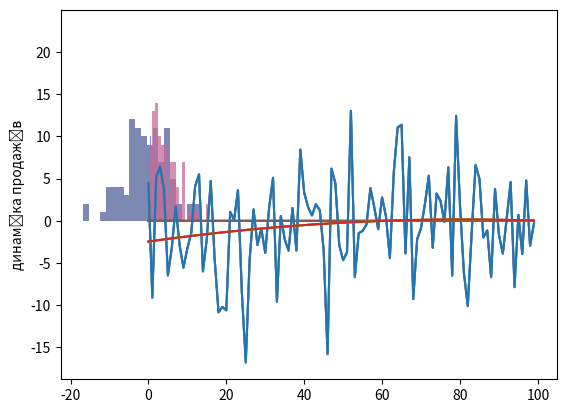

Here is the Python script that generated this plot:
import numpy as np
import math as mt
import matplotlib.pyplot as plt

n = 100
iter = int(n)
nAVv = 0
nAV = int((iter * nAVv)/100)
dm = 0
dsig = 5
SAV = np.zeros(nAV)
SSAV = np.zeros(nAV)

for i in range(nAV):
    SAV[i] = mt.ceil(np.random.randint(1, iter))

#=================================================================
uniformS = np.random.rand(iter)

mUniformS = np.median(uniformS)
dUniformS = np.var(uniformS)
scvUniformS = mt.sqrt(dUniformS)

print('номери АВ: SAV=',SAV)
print('матриця реалізацій ВВ=',uniformS)
print('матиматичне сподівання ВВ=',mUniformS)
print('дисперсія ВВ =',dUniformS)
print('СКВ ВВ=',scvUniformS)
print('========================================================')

plt.hist(uniformS, bins=20, facecolor="blue", alpha=0.5)
plt.show()
#=================================================================

normalS = np.random.normal(dm, dsig, iter)

mNormalS = np.median(normalS)
dNormalS = np.var(normalS)
scvNormalS = mt.sqrt(dNormalS)

print('матриця реалізацій ВВ=',normalS)
print('матиматичне сподівання ВВ=',mNormalS)
print('дисперсія ВВ =',dNormalS)
print('СКВ ВВ=',scvNormalS)
print('========================================================')

plt.hist(normalS, bins=20, facecolor="blue", alpha=0.5)
plt.show()
#=================================================================
quadraticS = np.zeros(n)
quadraticSV = np.zeros(n)

SV0 = np.zeros(n)
quadraticSAV = np.zeros(n)

for i in range(n):
    quadraticS[i] = (0.0000005 * i * i)
    quadraticSV[i] = quadraticS[i] + normalS[i]
    SV0 = abs(quadraticSV[i] - quadraticS[i])
    quadraticSAV[i] = quadraticSV[i]

plt.plot(quadraticSV)
plt.plot(quadraticS)
plt.ylabel('динаміка продажів')
plt.show()

#=================================================================
SSAV = np.random.normal(dm, (3*dsig), nAV)
for i in range(nAV):
    k = int(SAV[i])
    quadraticSAV[k] = quadraticS[k] + SSAV[i]

plt.plot(quadraticSAV)
plt.plot(quadraticS)
plt.ylabel('динаміка продажів')
plt.show()

plt.hist(normalS, bins=20, alpha=0.5, label='S')
plt.hist(quadraticS, bins=20, alpha=0.5, label='S1')
plt.hist(quadraticSV, bins=20, alpha=0.5, label='S3')
plt.hist(quadraticSAV, bins=20, alpha=0.5, label='S3')
plt.show()
#=================================================================
e = 0.1
def half_divide_method(start, end, f, ak):
    x1 = (start + end) / 2
    while mt.fabs(f(x1, ak)) >= e:
        x1 = (start + end) / 2
        start, end = (start, x1) if f(start, ak) * f(x1, ak) < 0 else (x1, end)
    return (start + end) / 2

mQuadraticSAV = np.median(quadraticSAV)
dQuadraticSAV = np.var(quadraticSAV)
scvQuadraticSAV = mt.sqrt(dQuadraticSAV)

a = 0
b = 4
amount = 0

func = lambda x, c: (x + 4) * mt.pow((x - 1), 5) - c * mt.pow((x + 4), 4)
for i in range(2, n):
    ai = (quadraticSAV[i] - quadraticSAV[i - 1]) - (quadraticSAV[i - 1] - quadraticSAV[i - 2])
    Ak = i * ai/dQuadraticSAV
    x1 = (a + 4) * mt.pow((a - 1), 5) - Ak * mt.pow((a + 4), 4)
    x2 = (b + 4) * mt.pow((b - 1), 5) - Ak * mt.pow((b + 4), 4)
    print("x1 = ", x1)
    print("x2 = ", x2)
    if np.sign(x1) == np.sign(x2):
        amount = amount + 1

print("Desire AV number = ", nAV)
print("AV number = ", amount)


# ------------------------------ МНК згладжування -------------------------------------
Yin = np.zeros(iter)
F = np.ones((iter, 3))
for i in range(iter):                          # формування структури вхідних матриць МНК
    Yin[i] = float(normalS[i])                   # формування матриці вхідних даних без аномілій
    F[i, 1] = float(i)
    F[i, 2] = float(i*i)   # формування матриці вхідних даних без аномілій
# ---------------------- функція обчислень алгоритму - MNK -----------------------------
def MNK(Yin, F):
    FT = F.T
    FFT = FT.dot(F)
    FFTI = np.linalg.inv(FFT)
    FFTIFT = FFTI.dot(FT)
    C = FFTIFT.dot(Yin)
    Yout = F.dot(C)
    return Yout

# ---------------------- застосування МНК до незашумлених вимірів -----------------------
Yout0 = MNK (Yin, F)
print('Yout0=', Yout0, 'Yin=', Yin)
# ---------------------- застосування МНК до незашумлених вимірів -----------------------
for i in range(iter):
    Yin[i] = float(quadraticSV[i])
Yout1 = MNK(Yin, F)
# ---------------------- застосування МНК до незашумлених вимірів -----------------------
for i in range(iter):
    Yin[i] = float(quadraticSAV[i])
Yout2 = MNK(Yin, F)
# ------------ графіки тренда, МНК оцінок нормального та аномального шуму ---------------

Yout00 = np.zeros(n)
Yout10 = np.zeros(n)
Yout20 = np.zeros(n)
for i in range(n):
     Yout00[i] = abs(Yout0[i] - normalS[i])
     Yout10[i] = abs(Yout1[i] - normalS[i])
     Yout20[i] = abs(Yout2[i] - normalS[i])

print('----------------------- статистичны характеристики виміряної вибірки за НАЯВНОСТІ АВ -----------------')
mYout00=np.median(Yout00);  mYout10=np.median(Yout10);  mYout20=np.median(Yout20)
dYout00=np.var(Yout00);     dYout10=np.var(Yout10);     dYout20=np.var(Yout20)
scvYout00=mt.sqrt(dYout00); scvYout10=mt.sqrt(dYout10); scvYout20=mt.sqrt(dYout20)
print('--------------------------- за відсутності похибок ----- похибки нормальні ------- похибки аномальні ---')
print('матиматичне сподівання ВВ3=', mYout00 ,   '----', mYout10,  '----', mYout20)
print('дисперсія ВВ3 =            ', dYout00  ,  '----', dYout10,  '----', dYout20)
print('СКВ ВВ3=                   ', scvYout00  ,'----', scvYout10,'----', scvYout20)
print('-------------------------------------------------------------------------------------------------------')


plt.plot(Yin)
plt.plot(Yout0)
plt.plot(Yout1)
plt.plot(Yout2)
plt.ylabel('динаміка продажів')
plt.show()

# ------- гістограми вхідних похибок, МНК оцінок нормальних та аномальних  --------------
plt.hist(normalS, bins=20, alpha=0.5, label='SV0')
plt.hist(Yout20, bins=20, alpha=0.5, label='Yout20')
plt.hist(Yout10, bins=20, alpha=0.5, label='Yout10')
